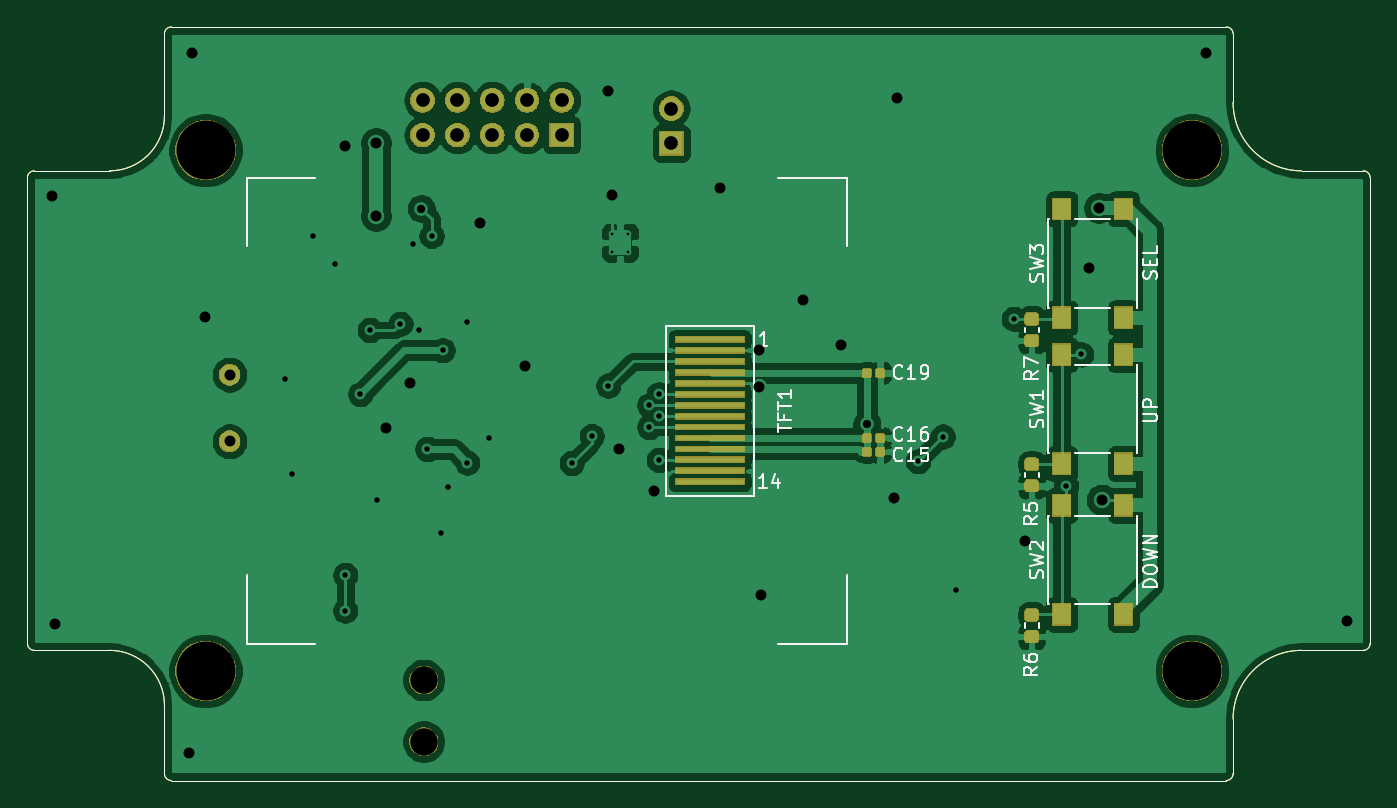
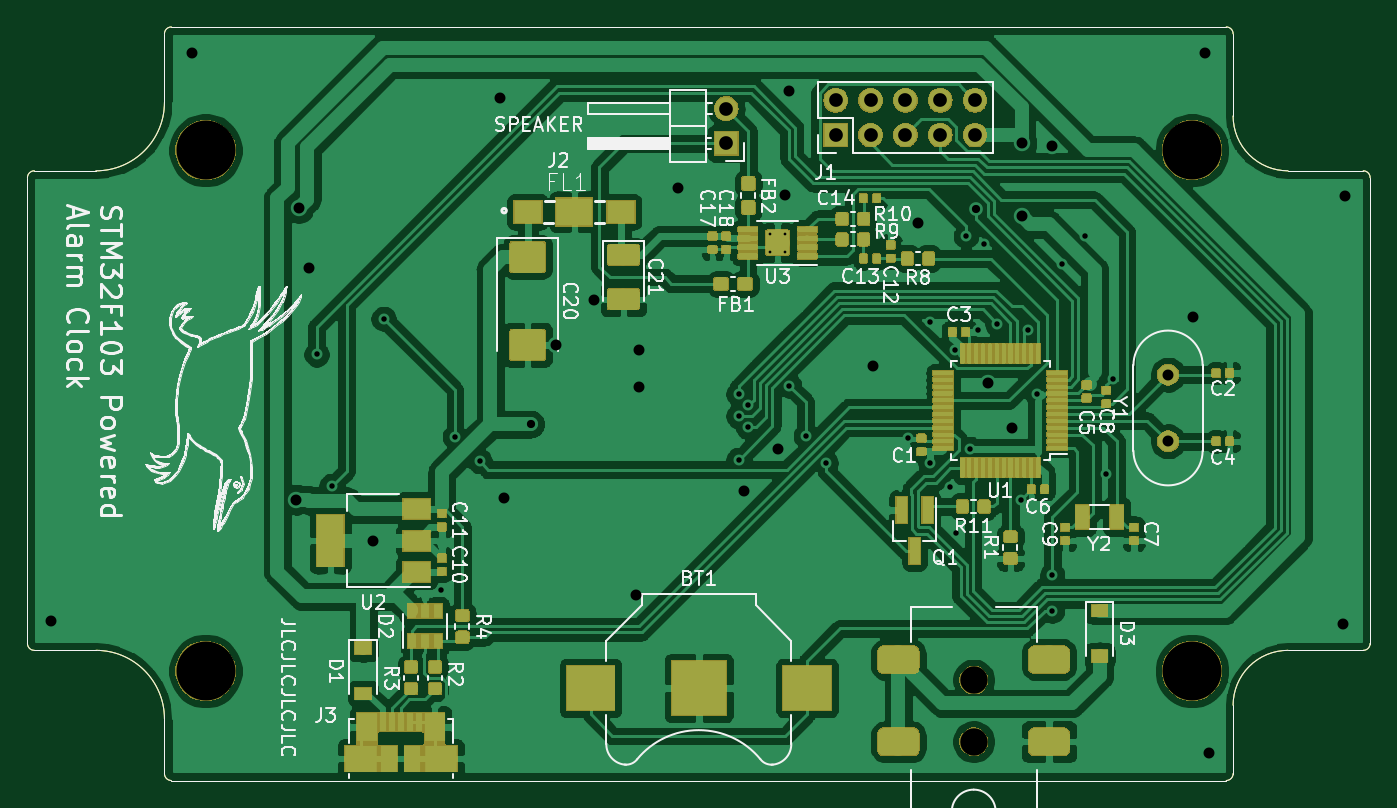
Circuit board: 8 layer files. Board 98.0 x 55.0 mm.
- bottom_copper: clock-B_Cu.gbr (414808 bytes)
- bottom_mask: clock-B_Mask.gbr (126158 bytes)
- bottom_silk: clock-B_SilkS.gbr (99931 bytes)
- outline: clock-Edge_Cuts.gbr (1935 bytes)
- top_copper: clock-F_Cu.gbr (145667 bytes)
- top_mask: clock-F_Mask.gbr (39429 bytes)
- top_silk: clock-F_SilkS.gbr (15383 bytes)
- drill: clock.drl (1730 bytes)

=== bottom_copper: clock-B_Cu.gbr (414808 bytes, source omitted) ===
=== bottom_mask: clock-B_Mask.gbr (126158 bytes, source omitted) ===
=== bottom_silk: clock-B_SilkS.gbr (99931 bytes, source omitted) ===
=== outline: clock-Edge_Cuts.gbr ===
%TF.GenerationSoftware,KiCad,Pcbnew,(5.1.4)-1*%
%TF.CreationDate,2020-03-29T09:51:50+13:00*%
%TF.ProjectId,clock,636c6f63-6b2e-46b6-9963-61645f706362,rev?*%
%TF.SameCoordinates,Original*%
%TF.FileFunction,Profile,NP*%
%FSLAX46Y46*%
G04 Gerber Fmt 4.6, Leading zero omitted, Abs format (unit mm)*
G04 Created by KiCad (PCBNEW (5.1.4)-1) date 2020-03-29 09:51:50*
%MOMM*%
%LPD*%
G04 APERTURE LIST*
%ADD10C,0.050000*%
G04 APERTURE END LIST*
D10*
X103213900Y-66150000D02*
G75*
G02X103713900Y-65650000I500000J0D01*
G01*
X93713900Y-76150000D02*
G75*
G03X93213900Y-76650000I0J-500000D01*
G01*
X93713900Y-111150000D02*
G75*
G02X93213900Y-110650000I0J500000D01*
G01*
X103713900Y-120650000D02*
G75*
G02X103213900Y-120150000I0J500000D01*
G01*
X181213900Y-120150000D02*
G75*
G02X180713900Y-120650000I-500000J0D01*
G01*
X191213900Y-110650000D02*
G75*
G02X190713900Y-111150000I-500000J0D01*
G01*
X191213900Y-76650000D02*
G75*
G03X190713900Y-76150000I-500000J0D01*
G01*
X180713900Y-65650000D02*
G75*
G02X181213900Y-66150000I0J-500000D01*
G01*
X93713900Y-111150000D02*
X99213900Y-111150000D01*
X103213900Y-120150000D02*
X103213900Y-115150000D01*
X181213900Y-71150000D02*
G75*
G03X186213900Y-76150000I5000000J0D01*
G01*
X181213900Y-116150000D02*
G75*
G02X186213900Y-111150000I5000000J0D01*
G01*
X103213900Y-115150000D02*
G75*
G03X99213900Y-111150000I-4000000J0D01*
G01*
X103213900Y-72150000D02*
G75*
G02X99213900Y-76150000I-4000000J0D01*
G01*
X181213900Y-66150000D02*
X181213900Y-71150000D01*
X103713900Y-65650000D02*
X180713900Y-65650000D01*
X103213900Y-72150000D02*
X103213900Y-66150000D01*
X181213900Y-120150000D02*
X181213900Y-116150000D01*
X103713900Y-120650000D02*
X180713900Y-120650000D01*
X190713900Y-111150000D02*
X186213900Y-111150000D01*
X191213900Y-76650000D02*
X191213900Y-110650000D01*
X186213900Y-76150000D02*
X190713900Y-76150000D01*
X93213900Y-76650000D02*
X93213900Y-110650000D01*
X99213900Y-76150000D02*
X93713900Y-76150000D01*
M02*

=== top_copper: clock-F_Cu.gbr (145667 bytes, source omitted) ===
=== top_mask: clock-F_Mask.gbr (39429 bytes, source omitted) ===
=== top_silk: clock-F_SilkS.gbr (15383 bytes, source omitted) ===
=== drill: clock.drl ===
M48
; DRILL file {KiCad (5.1.4)-1} date 29/03/2020 9:51:53 AM
; FORMAT={-:-/ absolute / inch / decimal}
; #@! TF.CreationDate,2020-03-29T09:51:53+13:00
; #@! TF.GenerationSoftware,Kicad,Pcbnew,(5.1.4)-1
FMAT,2
INCH
T1C0.0079
T2C0.0157
T3C0.0236
T4C0.0315
T5C0.0394
T6C0.0787
T7C0.1693
%
G90
G05
T1
X5.3509Y-3.1791
X5.3509Y-3.2303
X5.3942Y-3.1791
X5.3942Y-3.2303
T2
X4.41Y-3.5965
X4.429Y-3.8678
X4.489Y-3.1853
X4.554Y-3.2653
X4.5832Y-4.1594
X4.5832Y-4.2618
X4.6265Y-3.6398
X4.6541Y-3.4553
X4.6738Y-3.9429
X4.7415Y-3.4378
X4.779Y-3.2078
X4.7958Y-3.4547
X4.8194Y-3.7972
X4.8313Y-3.185
X4.8588Y-4.0374
X4.8628Y-3.5138
X4.8785Y-3.9075
X4.9336Y-3.4311
X4.9336Y-3.8366
X4.9966Y-3.7657
X5.234Y-3.8378
X5.2915Y-3.7603
X5.339Y-3.6153
X5.4572Y-3.6713
X5.4572Y-3.7343
X5.4848Y-3.6398
X5.4848Y-3.7028
X5.4848Y-3.8287
X6.2289Y-3.8327
X6.2998Y-3.7618
X6.339Y-4.2028
X6.5045Y-3.4232
X6.6541Y-3.9035
X6.6974Y-3.5256
T3
X4.8017Y-3.1063
X6.0818Y-3.7258
T4
X3.7415Y-3.0703
X3.749Y-4.3003
X4.134Y-4.6703
X4.144Y-2.6603
X4.179Y-3.4178
X4.5832Y-2.9272
X4.6715Y-2.9178
X4.6715Y-3.1278
X4.699Y-3.7378
X4.769Y-3.6078
X4.969Y-3.1478
X5.099Y-3.5578
X5.3391Y-2.7697
X5.3509Y-3.0689
X5.3706Y-3.7972
X5.469Y-3.9178
X5.659Y-3.0478
X5.7715Y-3.5128
X5.7715Y-3.6203
X5.779Y-4.2178
X5.899Y-3.3678
X6.009Y-3.4978
X6.159Y-3.9378
X6.169Y-2.7878
X6.5357Y-4.061
X6.719Y-3.2778
X6.7486Y-3.1043
X6.7565Y-3.9429
X7.0565Y-2.6603
X7.4615Y-4.2928
X4.2505Y-3.5835
X4.2505Y-3.7756
T5
X5.5202Y-2.8193
X5.5202Y-2.9193
X4.8053Y-2.7953
X4.8053Y-2.8953
X4.9053Y-2.7953
X4.9053Y-2.8953
X5.0053Y-2.7953
X5.0053Y-2.8953
X5.1053Y-2.7953
X5.1053Y-2.8953
X5.2053Y-2.7953
X5.2053Y-2.8953
T6
X4.809Y-4.4613
X4.809Y-4.6384
T7
X4.1816Y-4.435
X4.1816Y-2.939
X7.0163Y-2.939
X7.0163Y-4.435
T0
M30

